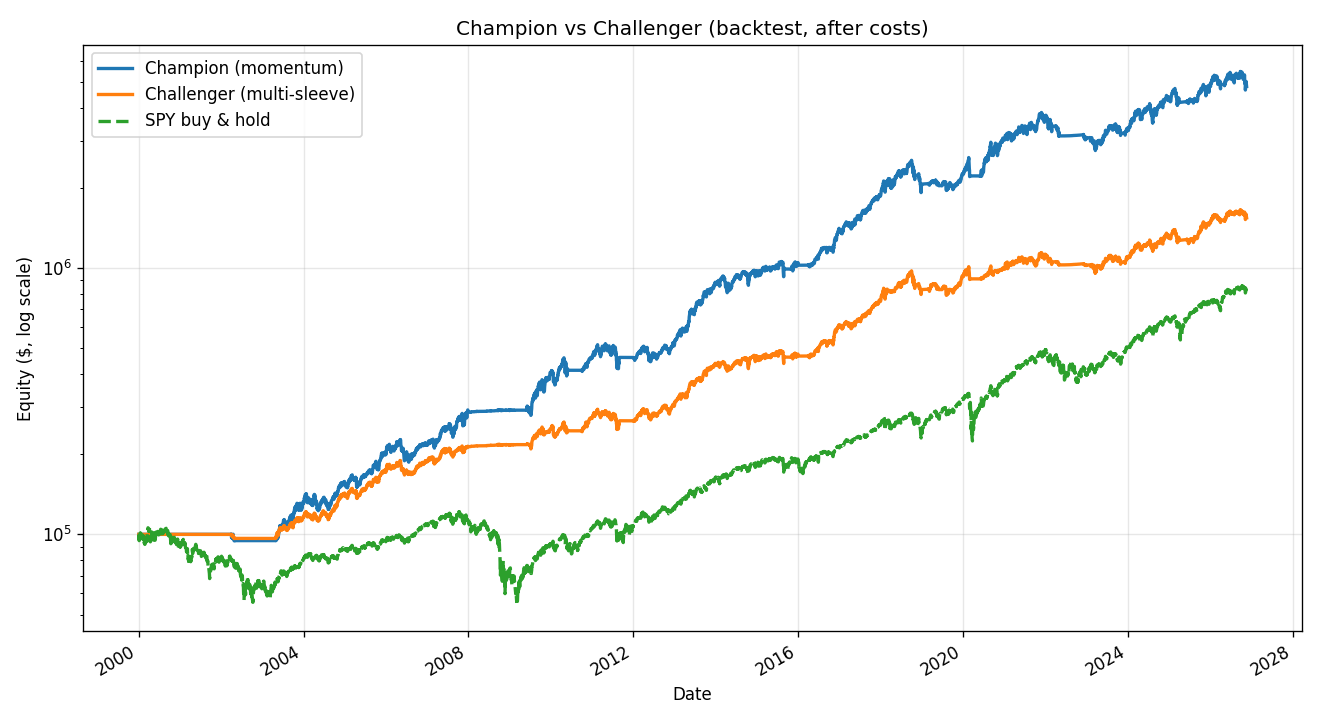

The data file committed next to this chart (first rows):
Metric, Champion (momentum), Challenger (multi-sleeve), SPY buy & hold
CAGR, 0.1553, 0.1074, 0.08131
Annual return, 0.1576, 0.1085, 0.0967
Sharpe, 0.9717, 0.9596, 0.5026
Sortino, 1.136, 1.12, 0.6393
Volatility, 0.1622, 0.113, 0.1924
Max drawdown, -0.2805, -0.1906, -0.5519
Win rate (monthly), 0.5652, 0.5528, 0.6304
Annual turnover, 5.236, 6.305, nan
